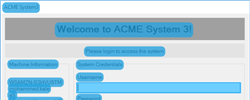
Task: rpa training tasks 
Workflow: Login

Step 1 [try]: CV Screen Scope - Acme system on 'Login' (acme-system3.exe)

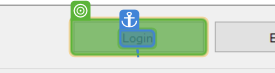
Step 2 [try]: find

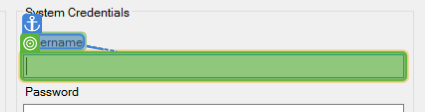
Step 3 [try]: type [AcmeUsername]

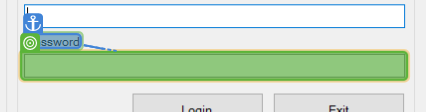
Step 4: type [AcmePassword]

Step 5 [try]: CV Click - Login Button (same screen as step 2)

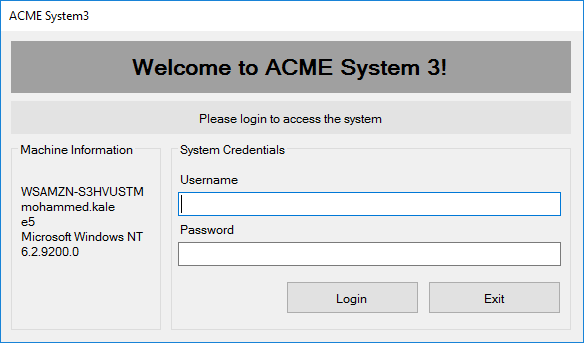
Step 6 [try]: Screen CV Element Exists - 'Lo (Main)